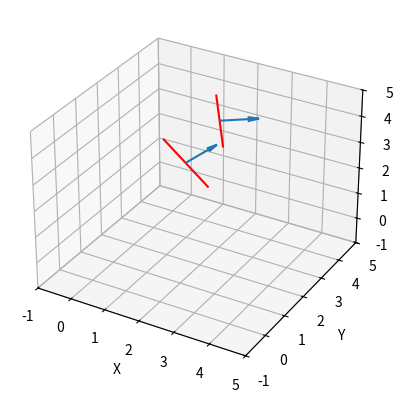

This figure's Python source:
import numpy as np
import matplotlib.pyplot as plt

from mpl_toolkits import mplot3d

from math import cos
from math import sin


def link_drawer(link_position):
    """Plots one link on the screen.
    
    Parameters
    ----------
    link_position : np.ndarray of size (6, 1)
        link_position (x, y, z, alpha, beta, gamma)
        Angle of each link is defined as extrinsic z-x-z euler angle
    """

    link_coords = link_position[0:3]  # (x, y, z) size (3, 1)
    link_angles = link_position[3:6]  # (alpha, beta, gamma) size (3, 1)

    a = link_angles[0]  # alpha
    b = link_angles[1]  # beta
    c = link_angles[2]  # gamma

    # set rotation matrix according to extrinsic z-x-z Euler angle (w.r.t. global coordinate)
    link_rotation_matrix = np.zeros((3, 3))

    link_rotation_matrix[0, 0] = cos(a) * cos(c) - cos(b) * sin(a) * sin(c)
    link_rotation_matrix[0, 1] = - cos(a) * sin(c) - cos(b) * cos(c) * sin(a)
    link_rotation_matrix[0, 2] = sin(a) * sin(b)

    link_rotation_matrix[1, 0] = cos(c) * sin(a) + cos(a) * cos(b) * sin(c)
    link_rotation_matrix[1, 1] = cos(a) * cos(b) * cos(c) - sin(a) * sin(c)
    link_rotation_matrix[1, 2] = - cos(a) * sin(b)

    link_rotation_matrix[2, 0] = sin(b) * sin(c)
    link_rotation_matrix[2, 1] = cos(c) * sin(b)
    link_rotation_matrix[2, 2] = cos(b)

    left_end = np.array([[0, 1, 0]]).T  # link's left end point
    right_end = np.array([[0, -1, 0]]).T  # link's right end point
    norm_vector = np.array([[1, 0, 0]]).T  # link's normal vector (a.k.a. front normal vector)

    left_end_rotated = np.dot(link_rotation_matrix, left_end)
    right_end_rotated = np.dot(link_rotation_matrix, right_end)
    norm_rotated = np.dot(link_rotation_matrix, norm_vector)
    
    # vectors which are created to plot the link
    left_repr_vector = link_coords + left_end_rotated
    right_repr_vector = link_coords + right_end_rotated
    norm_repr_vector = np.vstack((link_coords, norm_rotated))
    
    # 3D plotting
    X_line, Y_line, Z_line = zip(left_repr_vector.flatten(), right_repr_vector.flatten())
    X, Y, Z, U, V, W = zip(norm_repr_vector)

    ax.plot3D(X_line, Y_line, Z_line, c='red')
    ax.quiver(X, Y, Z, U, V, W)


if __name__ == "__main__":
    # set link positions
    link_pos = np.array([[1, 3, 2, 0.3, 0.6, 0.8]]).T
    link_pos_2 = np.array([[2, 3, 4, 0.5, 0.3, 0.1]]).T

    # set figure and axis
    fig = plt.figure()
    ax = plt.axes(projection='3d')

    # axis labels and limits
    ax.set_xlabel('X')
    ax.set_ylabel('Y')
    ax.set_zlabel('Z')
    ax.set_xlim([-1, 5])
    ax.set_ylim([-1, 5])
    ax.set_zlim([-1, 5])

    # draw links as many as you want
    link_drawer(link_pos)
    link_drawer(link_pos_2)

    # show the figure
    plt.show()